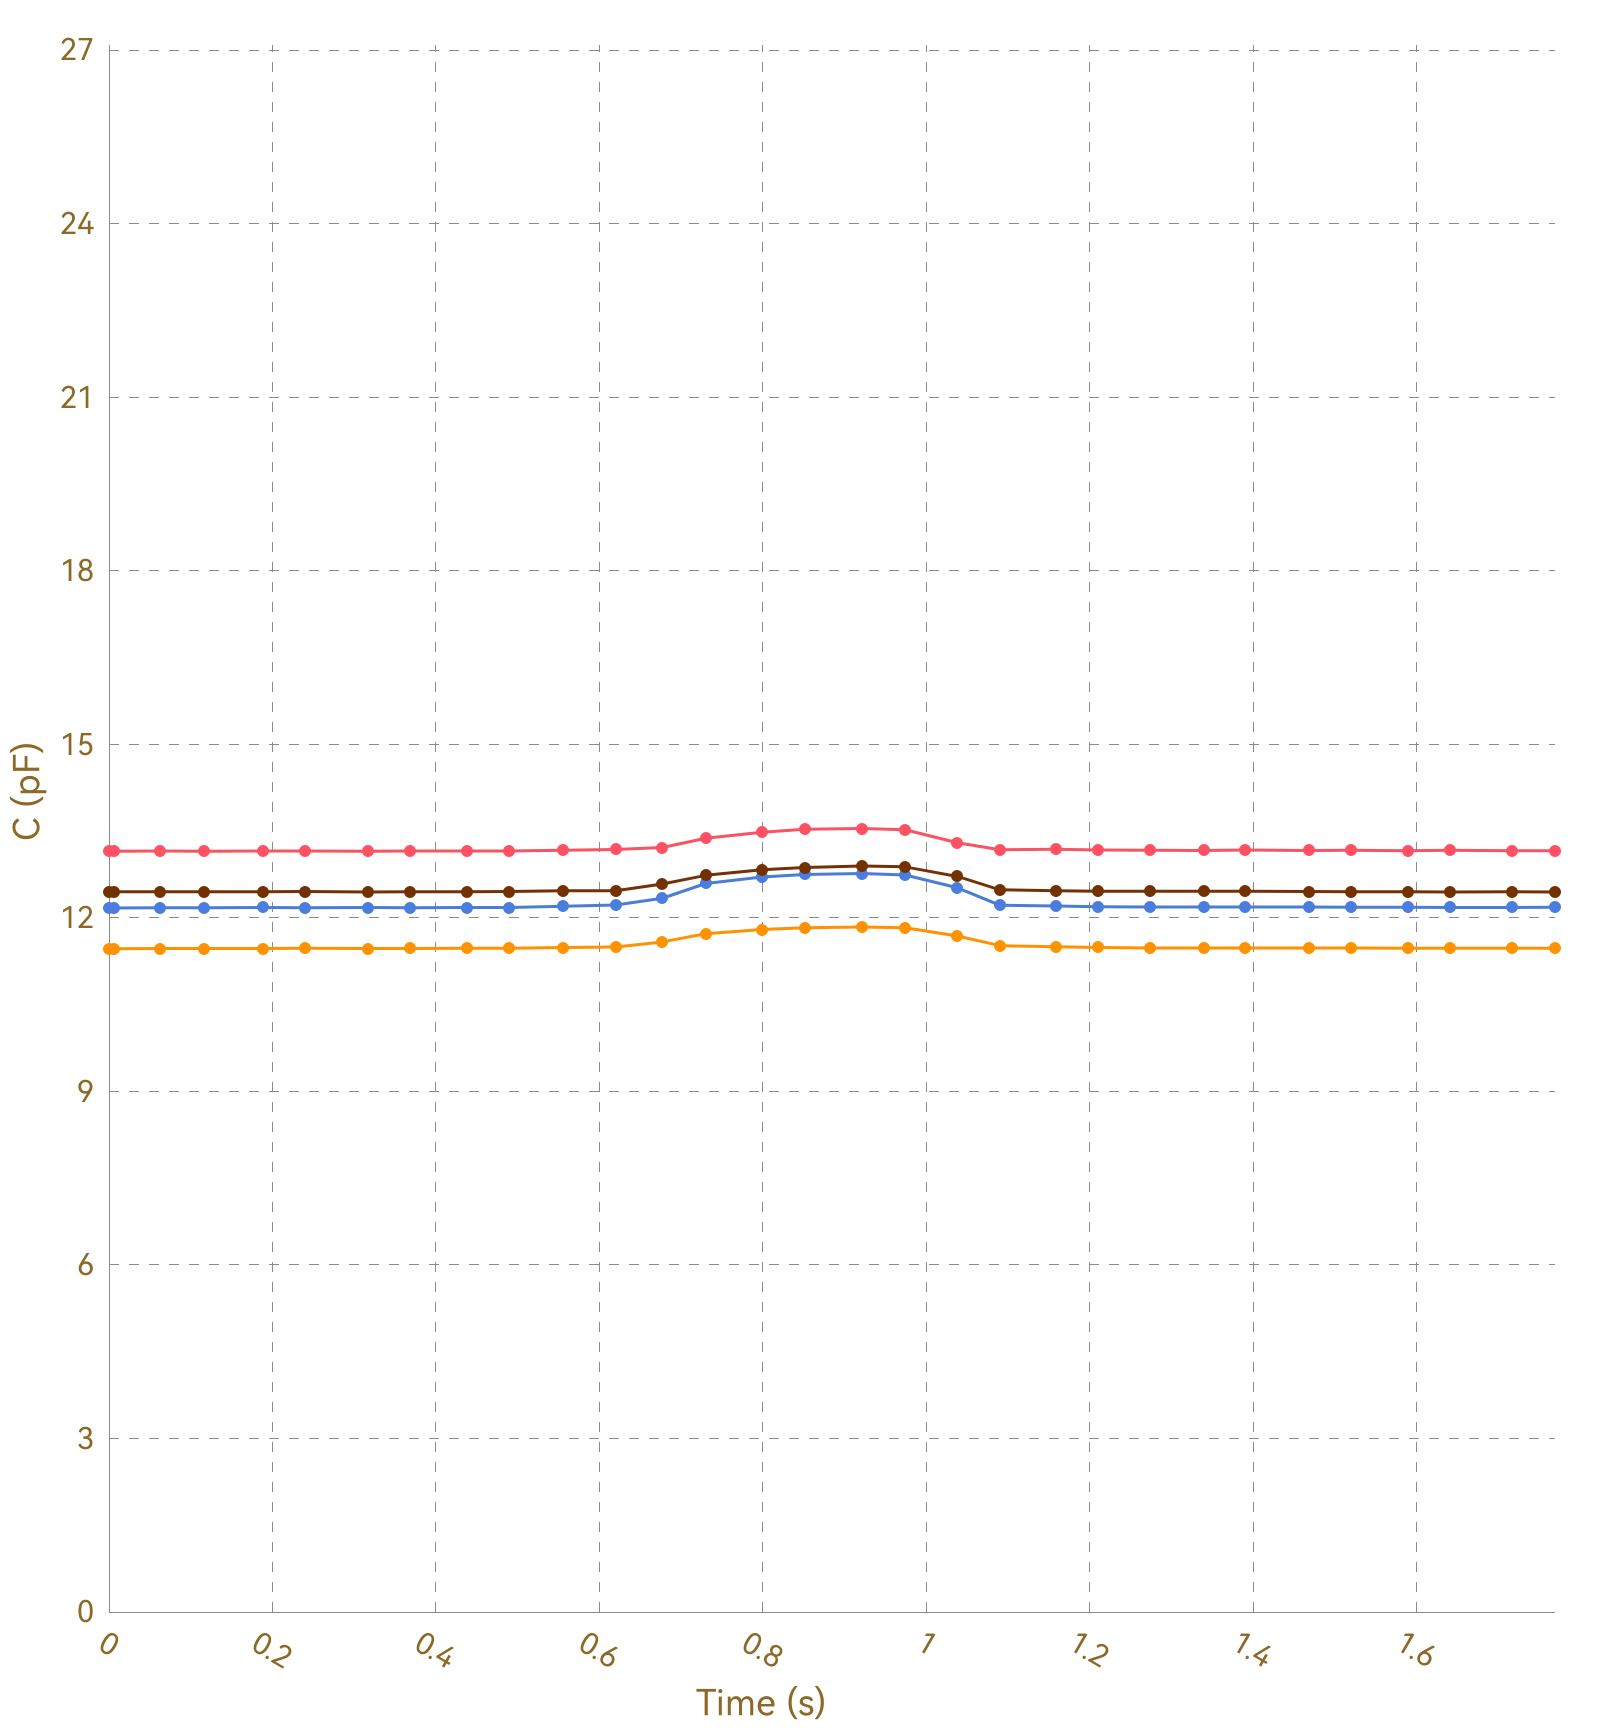

Source data for this figure (header and first rows):
, Ch1, , Ch2, , Ch3, , Ch4, , Ch5, , Ch6, , Ch7, , Ch8, 
Time (s), C (pF), ΔC/C0 (%), C (pF), ΔC/C0 (%), C (pF), ΔC/C0 (%), C (pF), ΔC/C0 (%), C (pF), ΔC/C0 (%), C (pF), ΔC/C0 (%), C (pF), ΔC/C0 (%), C (pF), ΔC/C0 (%)
0.009, 13.15, 0.0000, 11.47, 0.0000, 12.18, 0.0000, 12.44, 0.0000, OL, OL, OL, OL, OL, OL, 0.0000, 0.0000
0.033, 13.15, 0.0000, 11.47, 0.0000, 12.17, 0.0000, 12.45, 0.0000, OL, OL, OL, OL, OL, OL, 0.0000, 0.0000
0.035, 13.15, 0.0000, 11.47, 0.0000, 12.17, 0.0000, 12.45, 0.0000, OL, OL, OL, OL, OL, OL, 0.0000, 0.0000
0.041, 13.16, 0.0000, 11.47, 0.0000, 12.17, 0.0000, 12.45, 0.0000, OL, OL, OL, OL, OL, OL, 0.0000, 0.0000
0.044, 13.16, 0.0000, 11.47, 0.0000, 12.17, 0.0000, 12.45, 0.0000, OL, OL, OL, OL, OL, OL, 0.0000, 0.0000
0.063, 13.15, 0.0000, 11.47, 0.0000, 12.17, 0.0000, 12.45, 0.0000, OL, OL, OL, OL, OL, OL, 0.0000, 0.0000
0.065, 13.16, 0.0000, 11.47, 0.0000, 12.17, 0.0000, 12.45, 0.0000, OL, OL, OL, OL, OL, OL, 0.0000, 0.0000
0.071, 13.15, 0.0000, 11.47, 0.0000, 12.17, 0.0000, 12.45, 0.0000, OL, OL, OL, OL, OL, OL, 0.0000, 0.0000
0.076, 13.15, 0.0000, 11.47, 0.0000, 12.18, 0.0000, 12.45, 0.0000, OL, OL, OL, OL, OL, OL, 0.0000, 0.0000
0.080, 13.15, 0.0000, 11.47, 0.0000, 12.17, 0.0000, 12.46, 0.0000, OL, OL, OL, OL, OL, OL, 0.0000, 0.0000
0.110, 13.16, 0.0000, 11.47, 0.0000, 12.18, 0.0000, 12.45, 0.0000, OL, OL, OL, OL, OL, OL, 0.0000, 0.0000
0.113, 13.15, 0.0000, 11.47, 0.0000, 12.17, 0.0000, 12.45, 0.0000, OL, OL, OL, OL, OL, OL, 0.0000, 0.0000
0.116, 13.16, 0.0000, 11.47, 0.0000, 12.17, 0.0000, 12.45, 0.0000, OL, OL, OL, OL, OL, OL, 0.0000, 0.0000
0.119, 13.16, 0.0000, 11.47, 0.0000, 12.17, 0.0000, 12.45, 0.0000, OL, OL, OL, OL, OL, OL, 0.0000, 0.0000
0.149, 13.15, 0.0000, 11.47, 0.0000, 12.18, 0.0000, 12.45, 0.0000, OL, OL, OL, OL, OL, OL, 0.0000, 0.0000
0.152, 13.16, 0.0000, 11.47, 0.0000, 12.17, 0.0000, 12.45, 0.0000, OL, OL, OL, OL, OL, OL, 0.0000, 0.0000
0.155, 13.16, 0.0000, 11.47, 0.0000, 12.17, 0.0000, 12.45, 0.0000, OL, OL, OL, OL, OL, OL, 0.0000, 0.0000
0.157, 13.16, 0.0000, 11.47, 0.0000, 12.18, 0.0000, 12.45, 0.0000, OL, OL, OL, OL, OL, OL, 0.0000, 0.0000
0.189, 13.15, 0.0000, 11.47, 0.0000, 12.17, 0.0000, 12.45, 0.0000, OL, OL, OL, OL, OL, OL, 0.0000, 0.0000
0.191, 13.16, 0.0000, 11.47, 0.0000, 12.18, 0.0000, 12.45, 0.0000, OL, OL, OL, OL, OL, OL, 0.0000, 0.0000
0.194, 13.16, 0.0000, 11.47, 0.0000, 12.18, 0.0000, 12.45, 0.0000, OL, OL, OL, OL, OL, OL, 0.0000, 0.0000
0.200, 13.15, 0.0000, 11.47, 0.0000, 12.17, 0.0000, 12.45, 0.0000, OL, OL, OL, OL, OL, OL, 0.0000, 0.0000
0.234, 13.15, 0.0000, 11.47, 0.0000, 12.17, 0.0000, 12.45, 0.0000, OL, OL, OL, OL, OL, OL, 0.0000, 0.0000
0.238, 13.16, 0.0000, 11.47, 0.0000, 12.17, 0.0000, 12.45, 0.0000, OL, OL, OL, OL, OL, OL, 0.0000, 0.0000
0.240, 13.15, 0.0000, 11.47, 0.0000, 12.18, 0.0000, 12.45, 0.0000, OL, OL, OL, OL, OL, OL, 0.0000, 0.0000
0.242, 13.16, 0.0000, 11.47, 0.0000, 12.17, 0.0000, 12.45, 0.0000, OL, OL, OL, OL, OL, OL, 0.0000, 0.0000
0.248, 13.15, 0.0000, 11.47, 0.0000, 12.18, 0.0000, 12.45, 0.0000, OL, OL, OL, OL, OL, OL, 0.0000, 0.0000
0.279, 13.15, 0.0000, 11.47, 0.0000, 12.18, 0.0000, 12.45, 0.0000, OL, OL, OL, OL, OL, OL, 0.0000, 0.0000
0.282, 13.16, 0.0000, 11.48, 0.0000, 12.18, 0.0000, 12.46, 0.0000, OL, OL, OL, OL, OL, OL, 0.0000, 0.0000
0.285, 13.16, 0.0000, 11.47, 0.0000, 12.17, 0.0000, 12.45, 0.0000, OL, OL, OL, OL, OL, OL, 0.0000, 0.0000
0.287, 13.16, 0.0000, 11.47, 0.0000, 12.18, 0.0000, 12.45, 0.0000, OL, OL, OL, OL, OL, OL, 0.0000, 0.0000
0.317, 13.16, 0.0000, 11.47, 0.0000, 12.18, 0.0000, 12.46, 0.0000, OL, OL, OL, OL, OL, OL, 0.0000, 0.0000
0.321, 13.16, 0.0000, 11.47, 0.0000, 12.18, 0.0000, 12.46, 0.0000, OL, OL, OL, OL, OL, OL, 0.0000, 0.0000
0.324, 13.15, 0.0000, 11.47, 0.0000, 12.18, 0.0000, 12.45, 0.0000, OL, OL, OL, OL, OL, OL, 0.0000, 0.0000
0.356, 13.16, 0.0000, 11.47, 0.0000, 12.17, 0.0000, 12.45, 0.0000, OL, OL, OL, OL, OL, OL, 0.0000, 0.0000
0.361, 13.16, 0.0000, 11.47, 0.0000, 12.18, 0.0000, 12.45, 0.0000, OL, OL, OL, OL, OL, OL, 0.0000, 0.0000
0.362, 13.16, 0.0000, 11.47, 0.0000, 12.18, 0.0000, 12.45, 0.0000, OL, OL, OL, OL, OL, OL, 0.0000, 0.0000
0.365, 13.16, 0.0000, 11.48, 0.0000, 12.18, 0.0000, 12.45, 0.0000, OL, OL, OL, OL, OL, OL, 0.0000, 0.0000
0.368, 13.15, 0.0000, 11.47, 0.0000, 12.18, 0.0000, 12.45, 0.0000, OL, OL, OL, OL, OL, OL, 0.0000, 0.0000
0.398, 13.16, 0.0000, 11.47, 0.0000, 12.18, 0.0000, 12.45, 0.0000, OL, OL, OL, OL, OL, OL, 0.0000, 0.0000
0.402, 13.16, 0.0000, 11.47, 0.0000, 12.18, 0.0000, 12.45, 0.0000, OL, OL, OL, OL, OL, OL, 0.0000, 0.0000
0.405, 13.16, 0.0000, 11.47, 0.0000, 12.17, 0.0000, 12.45, 0.0000, OL, OL, OL, OL, OL, OL, 0.0000, 0.0000
0.407, 13.15, 0.0000, 11.47, 0.0000, 12.18, 0.0000, 12.45, 0.0000, OL, OL, OL, OL, OL, OL, 0.0000, 0.0000
0.438, 13.16, 0.0000, 11.47, 0.0000, 12.18, 0.0000, 12.45, 0.0000, OL, OL, OL, OL, OL, OL, 0.0000, 0.0000
0.441, 13.16, 0.0000, 11.47, 0.0000, 12.18, 0.0000, 12.45, 0.0000, OL, OL, OL, OL, OL, OL, 0.0000, 0.0000
0.443, 13.15, 0.0000, 11.47, 0.0000, 12.18, 0.0000, 12.45, 0.0000, OL, OL, OL, OL, OL, OL, 0.0000, 0.0000
0.450, 13.15, 0.0000, 11.47, 0.0000, 12.18, 0.0000, 12.45, 0.0000, OL, OL, OL, OL, OL, OL, 0.0000, 0.0000
0.480, 13.16, 0.0000, 11.48, 0.0000, 12.18, 0.0000, 12.45, 0.0000, OL, OL, OL, OL, OL, OL, 0.0000, 0.0000
0.484, 13.15, 0.0000, 11.47, 0.0000, 12.18, 0.0000, 12.45, 0.0000, OL, OL, OL, OL, OL, OL, 0.0000, 0.0000
0.487, 13.15, 0.0000, 11.47, 0.0000, 12.18, 0.0000, 12.45, 0.0000, OL, OL, OL, OL, OL, OL, 0.0000, 0.0000
0.489, 13.16, 0.0000, 11.47, 0.0000, 12.18, 0.0000, 12.45, 0.0000, OL, OL, OL, OL, OL, OL, 0.0000, 0.0000
0.519, 13.15, 0.0000, 11.47, 0.0000, 12.18, 0.0000, 12.45, 0.0000, OL, OL, OL, OL, OL, OL, 0.0000, 0.0000
0.522, 13.15, 0.0000, 11.47, 0.0000, 12.18, 0.0000, 12.45, 0.0000, OL, OL, OL, OL, OL, OL, 0.0000, 0.0000
0.525, 13.16, 0.0000, 11.48, 0.0000, 12.18, 0.0000, 12.45, 0.0000, OL, OL, OL, OL, OL, OL, 0.0000, 0.0000
0.527, 13.16, 0.0000, 11.48, 0.0000, 12.18, 0.0000, 12.46, 0.0000, OL, OL, OL, OL, OL, OL, 0.0000, 0.0000
0.556, 13.16, 0.0000, 11.48, 0.0000, 12.18, 0.0000, 12.46, 0.0000, OL, OL, OL, OL, OL, OL, 0.0000, 0.0000
0.560, 13.15, 0.0000, 11.47, 0.0000, 12.18, 0.0000, 12.45, 0.0000, OL, OL, OL, OL, OL, OL, 0.0000, 0.0000
0.562, 13.16, 0.0000, 11.48, 0.0000, 12.18, 0.0000, 12.46, 0.0000, OL, OL, OL, OL, OL, OL, 0.0000, 0.0000
0.576, 13.16, 0.0000, 11.48, 0.0000, 12.19, 0.0000, 12.46, 0.0000, OL, OL, OL, OL, OL, OL, 0.0000, 0.0000
... 122 more rows
